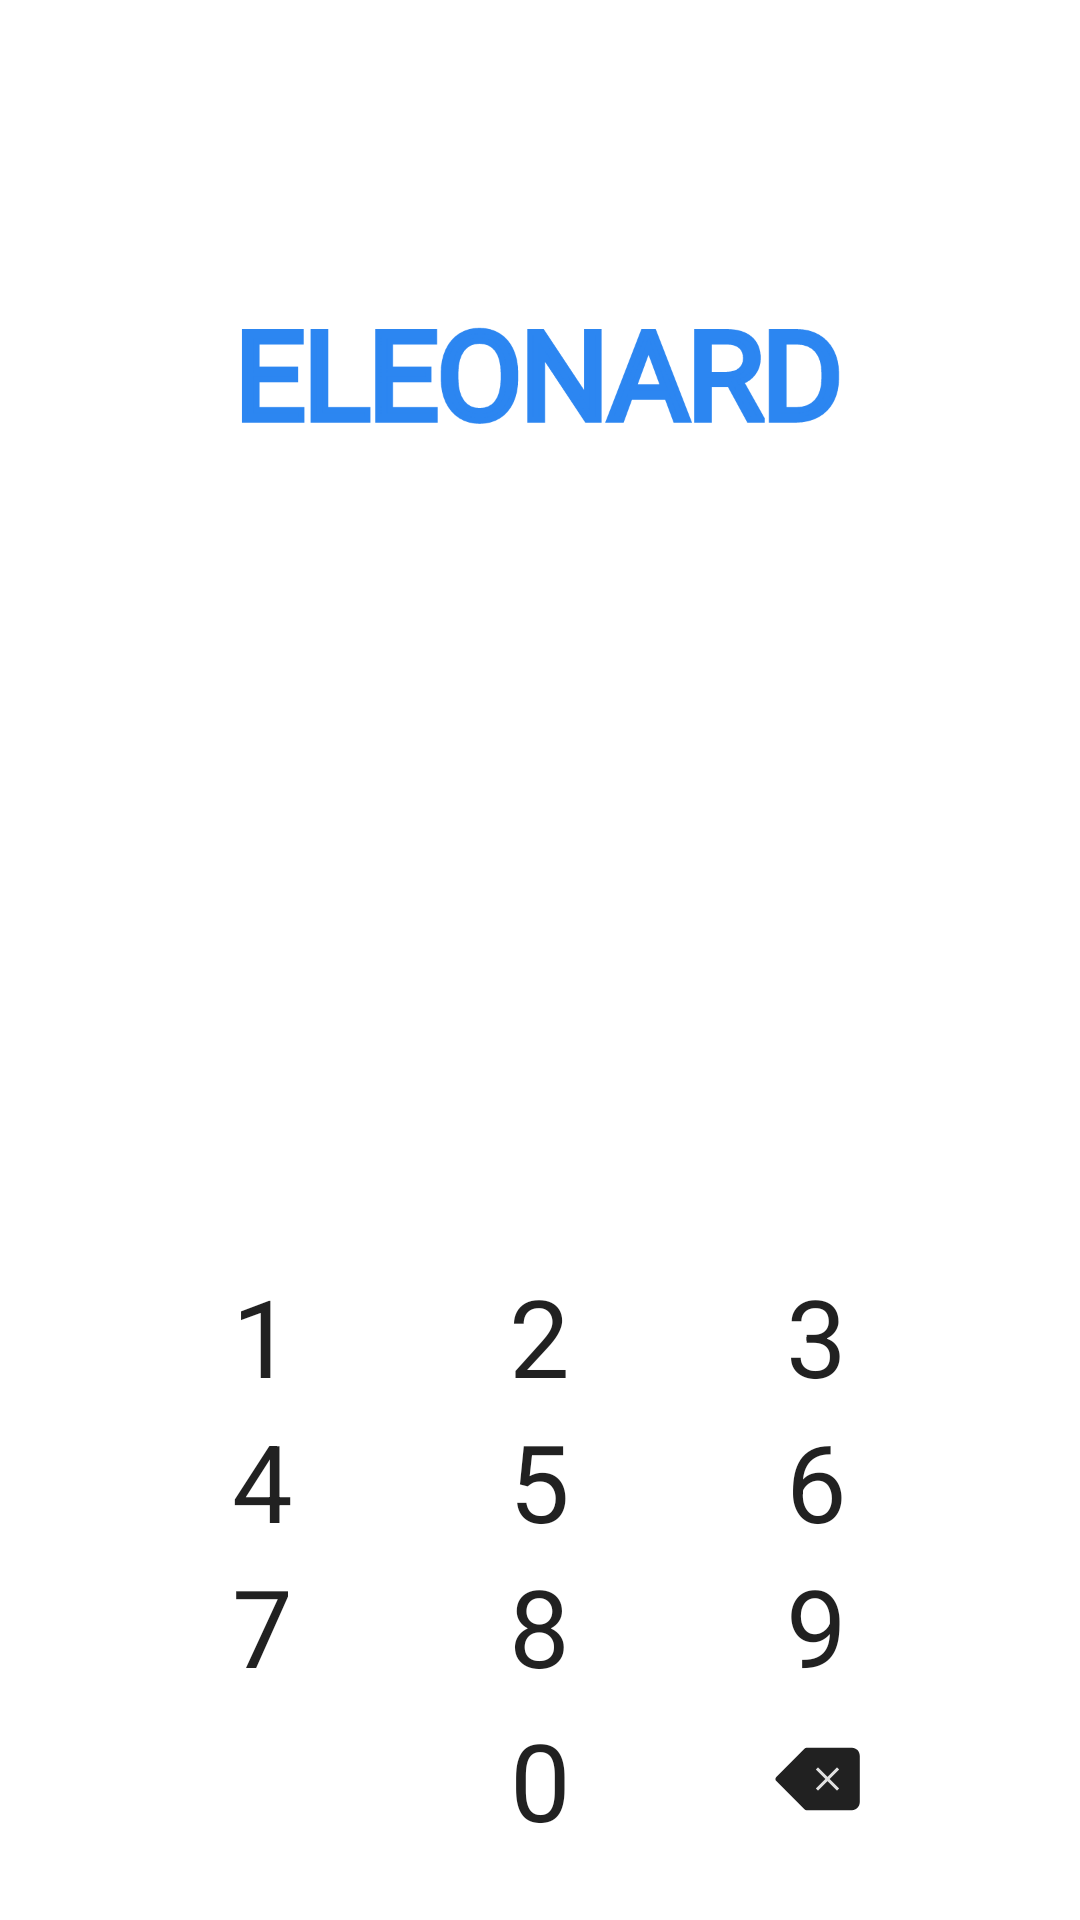

Write the Android layout XML for this screen, with the resource values it uses.
<!-- AndroidManifest.xml: application theme AppTheme -->
<!-- res/layout/fragment_pin.xml -->
<?xml version="1.0" encoding="utf-8"?>
<LinearLayout xmlns:android="http://schemas.android.com/apk/res/android"
    xmlns:app="http://schemas.android.com/apk/res-auto"
    xmlns:tools="http://schemas.android.com/tools"
    android:layout_width="match_parent"
    android:layout_height="match_parent"
    android:background="@color/colorOnBackground"
    android:clickable="true"
    android:focusable="true"
    android:gravity="center"
    android:orientation="vertical">

    <ImageView
        android:id="@+id/ivLogo"
        android:layout_width="wrap_content"
        android:layout_height="wrap_content"
        android:layout_marginTop="80dp"
        android:layout_weight="2"
        app:srcCompat="@drawable/eleonard_logo" />

    <androidx.recyclerview.widget.RecyclerView
        android:id="@+id/rvPinContainer"
        android:layout_width="wrap_content"
        android:layout_height="wrap_content"
        android:layout_marginTop="12dp"
        android:layout_weight="1"
        android:orientation="horizontal"
        app:layoutManager="androidx.recyclerview.widget.LinearLayoutManager"
        tools:itemCount="4"
        tools:listitem="@layout/item_pin" />

    <TextView
        android:id="@+id/tvTitle"
        android:layout_width="wrap_content"
        android:layout_height="wrap_content"
        android:layout_marginTop="12dp"
        android:layout_weight="1"
        android:textColor="@color/textColor"
        android:textSize="17sp"
        android:textStyle="bold"
        tools:text="Создайте пин-код" />

    <LinearLayout
        android:id="@+id/llNumbers"
        android:layout_width="match_parent"
        android:layout_height="wrap_content"
        android:layout_marginBottom="20dp"
        android:layout_weight="5"
        android:gravity="bottom"
        android:orientation="vertical">

        <LinearLayout
            android:layout_width="match_parent"
            android:layout_height="wrap_content"
            android:gravity="center"
            android:orientation="horizontal">

            <TextView
                android:id="@+id/tvNum1"
                style="@style/PinNumberTextView"
                android:layout_width="wrap_content"
                android:layout_height="wrap_content"
                android:paddingHorizontal="36dp"
                android:text="1" />

            <TextView
                android:id="@+id/tvNum2"
                style="@style/PinNumberTextView"
                android:layout_width="wrap_content"
                android:layout_height="wrap_content"
                android:paddingHorizontal="36dp"
                android:text="2" />

            <TextView
                android:id="@+id/tvNum3"
                style="@style/PinNumberTextView"
                android:layout_width="wrap_content"
                android:layout_height="wrap_content"
                android:paddingHorizontal="36dp"
                android:text="3" />
        </LinearLayout>

        <LinearLayout
            android:layout_width="match_parent"
            android:layout_height="wrap_content"
            android:gravity="center"
            android:orientation="horizontal">

            <TextView
                android:id="@+id/tvNum4"
                style="@style/PinNumberTextView"
                android:layout_width="wrap_content"
                android:layout_height="wrap_content"
                android:paddingHorizontal="36dp"
                android:text="4" />

            <TextView
                android:id="@+id/tvNum5"
                style="@style/PinNumberTextView"
                android:layout_width="wrap_content"
                android:layout_height="wrap_content"
                android:paddingHorizontal="36dp"
                android:text="5" />

            <TextView
                android:id="@+id/tvNum6"
                style="@style/PinNumberTextView"
                android:layout_width="wrap_content"
                android:layout_height="wrap_content"
                android:paddingHorizontal="36dp"
                android:text="6" />
        </LinearLayout>

        <LinearLayout
            android:layout_width="match_parent"
            android:layout_height="wrap_content"
            android:gravity="center"
            android:orientation="horizontal">

            <TextView
                android:id="@+id/tvNum7"
                style="@style/PinNumberTextView"
                android:layout_width="wrap_content"
                android:layout_height="wrap_content"
                android:paddingHorizontal="36dp"
                android:text="7" />

            <TextView
                android:id="@+id/tvNum8"
                style="@style/PinNumberTextView"
                android:layout_width="wrap_content"
                android:layout_height="wrap_content"
                android:paddingHorizontal="36dp"
                android:text="8" />

            <TextView
                android:id="@+id/tvNum9"
                style="@style/PinNumberTextView"
                android:layout_width="wrap_content"
                android:layout_height="wrap_content"
                android:paddingHorizontal="36dp"
                android:text="9" />
        </LinearLayout>

        <androidx.constraintlayout.widget.ConstraintLayout
            android:layout_width="match_parent"
            android:layout_height="wrap_content"
            android:gravity="center"
            android:orientation="horizontal">

            <TextView
                android:id="@+id/tvNum0"
                style="@style/PinNumberTextView"
                android:layout_width="wrap_content"
                android:layout_height="wrap_content"
                android:paddingHorizontal="36dp"
                android:text="0"
                app:layout_constraintBottom_toBottomOf="parent"
                app:layout_constraintEnd_toEndOf="parent"
                app:layout_constraintStart_toStartOf="parent"
                app:layout_constraintTop_toTopOf="parent" />

            <ImageView
                android:id="@+id/ivRemoveSymbol"
                android:layout_width="wrap_content"
                android:layout_height="wrap_content"
                android:paddingHorizontal="32dp"
                android:paddingVertical="16dp"
                app:layout_constraintStart_toEndOf="@id/tvNum0"
                app:layout_constraintTop_toTopOf="parent"
                app:srcCompat="@drawable/ic_remove_symbol" />
        </androidx.constraintlayout.widget.ConstraintLayout>
    </LinearLayout>
</LinearLayout>
<!-- res/layout/item_pin.xml (included above) -->
<ImageView xmlns:android="http://schemas.android.com/apk/res/android"
    xmlns:app="http://schemas.android.com/apk/res-auto"
    android:id="@+id/ivPin"
    android:layout_width="wrap_content"
    android:layout_height="wrap_content"
    android:background="@color/colorOnBackground"
    android:padding="12dp"
    app:srcCompat="@drawable/ic_pin" />
<!-- resources referenced by this layout -->
<resources>
  <color name="colorOnBackground">#FFFFFF</color>
  <color name="textColor">#de000000</color>
  <!-- drawable eleonard_logo: vector/xml drawable (drawable, 6635 chars, omitted) -->
  <!-- drawable ic_pin (drawable) -->
  <vector xmlns:android="http://schemas.android.com/apk/res/android"
      android:width="13dp"
      android:height="13dp"
      android:viewportWidth="13"
      android:viewportHeight="13">
      <path
          android:fillColor="@color/cadet_blue"
          android:pathData="M6.5,13C10.0899,13 13,10.0899 13,6.5C13,2.9102 10.0899,0 6.5,0C2.9102,0 0,2.9102 0,6.5C0,10.0899 2.9102,13 6.5,13Z" />
  </vector>
  <!-- drawable ic_remove_symbol (drawable) -->
  <vector xmlns:android="http://schemas.android.com/apk/res/android"
      android:width="29dp"
      android:height="22dp"
      android:viewportWidth="29"
      android:viewportHeight="22">
      <path
          android:fillColor="@color/textColor"
          android:pathData="M28.2667,3.3054V18.6946C28.2667,20.1753 27.1032,21.3756 25.6748,21.3756H10.5236C10.2583,21.3756 10.004,21.2703 9.8165,21.0827L0.4408,11.7071C0.0503,11.3166 0.0503,10.6834 0.4408,10.2929L9.8165,0.9173C10.004,0.7297 10.2584,0.6244 10.5236,0.6244H25.6748C27.1063,0.6244 28.2667,1.8298 28.2667,3.3054Z" />
      <path
          android:fillColor="@color/invertedTextColor"
          android:pathData="M17.5004,10.2928L14.3184,7.1108L13.6113,7.8179L16.7933,10.9999L13.6113,14.1819L14.3184,14.889L17.5004,11.707L20.6824,14.889L21.3895,14.1819L18.2075,10.9999L21.3895,7.8179L20.6824,7.1108L17.5004,10.2928Z" />
  </vector>
  <style name="PinNumberTextView">
          <item name="android:textColor">@color/textColor</item>
          <item name="android:textSize">36sp</item>
      </style>
  <style name="AppTheme" parent="Theme.MaterialComponents.DayNight">
          <item name="colorPrimary">@color/colorPrimary</item>
          <item name="colorPrimaryDark">@color/colorPrimaryDark</item>
          <item name="colorAccent">@color/colorPrimary</item>
          <item name="android:statusBarColor">@color/statusBarColor</item>
          <item name="android:actionMenuTextAppearance">@style/customActionBar</item>
      </style>
  <color name="cadet_blue">#B5BBC5</color>
  <color name="invertedTextColor">#deffffff</color>
  <color name="colorPrimary">#2C86F1</color>
  <color name="colorPrimaryDark">#3700B3</color>
  <color name="statusBarColor">#2C86F1</color>
  <style name="customActionBar" parent="@android:style/TextAppearance.Holo.Widget.ActionBar.Menu">
          <item name="android:textSize">16sp</item>
      </style>
</resources>
